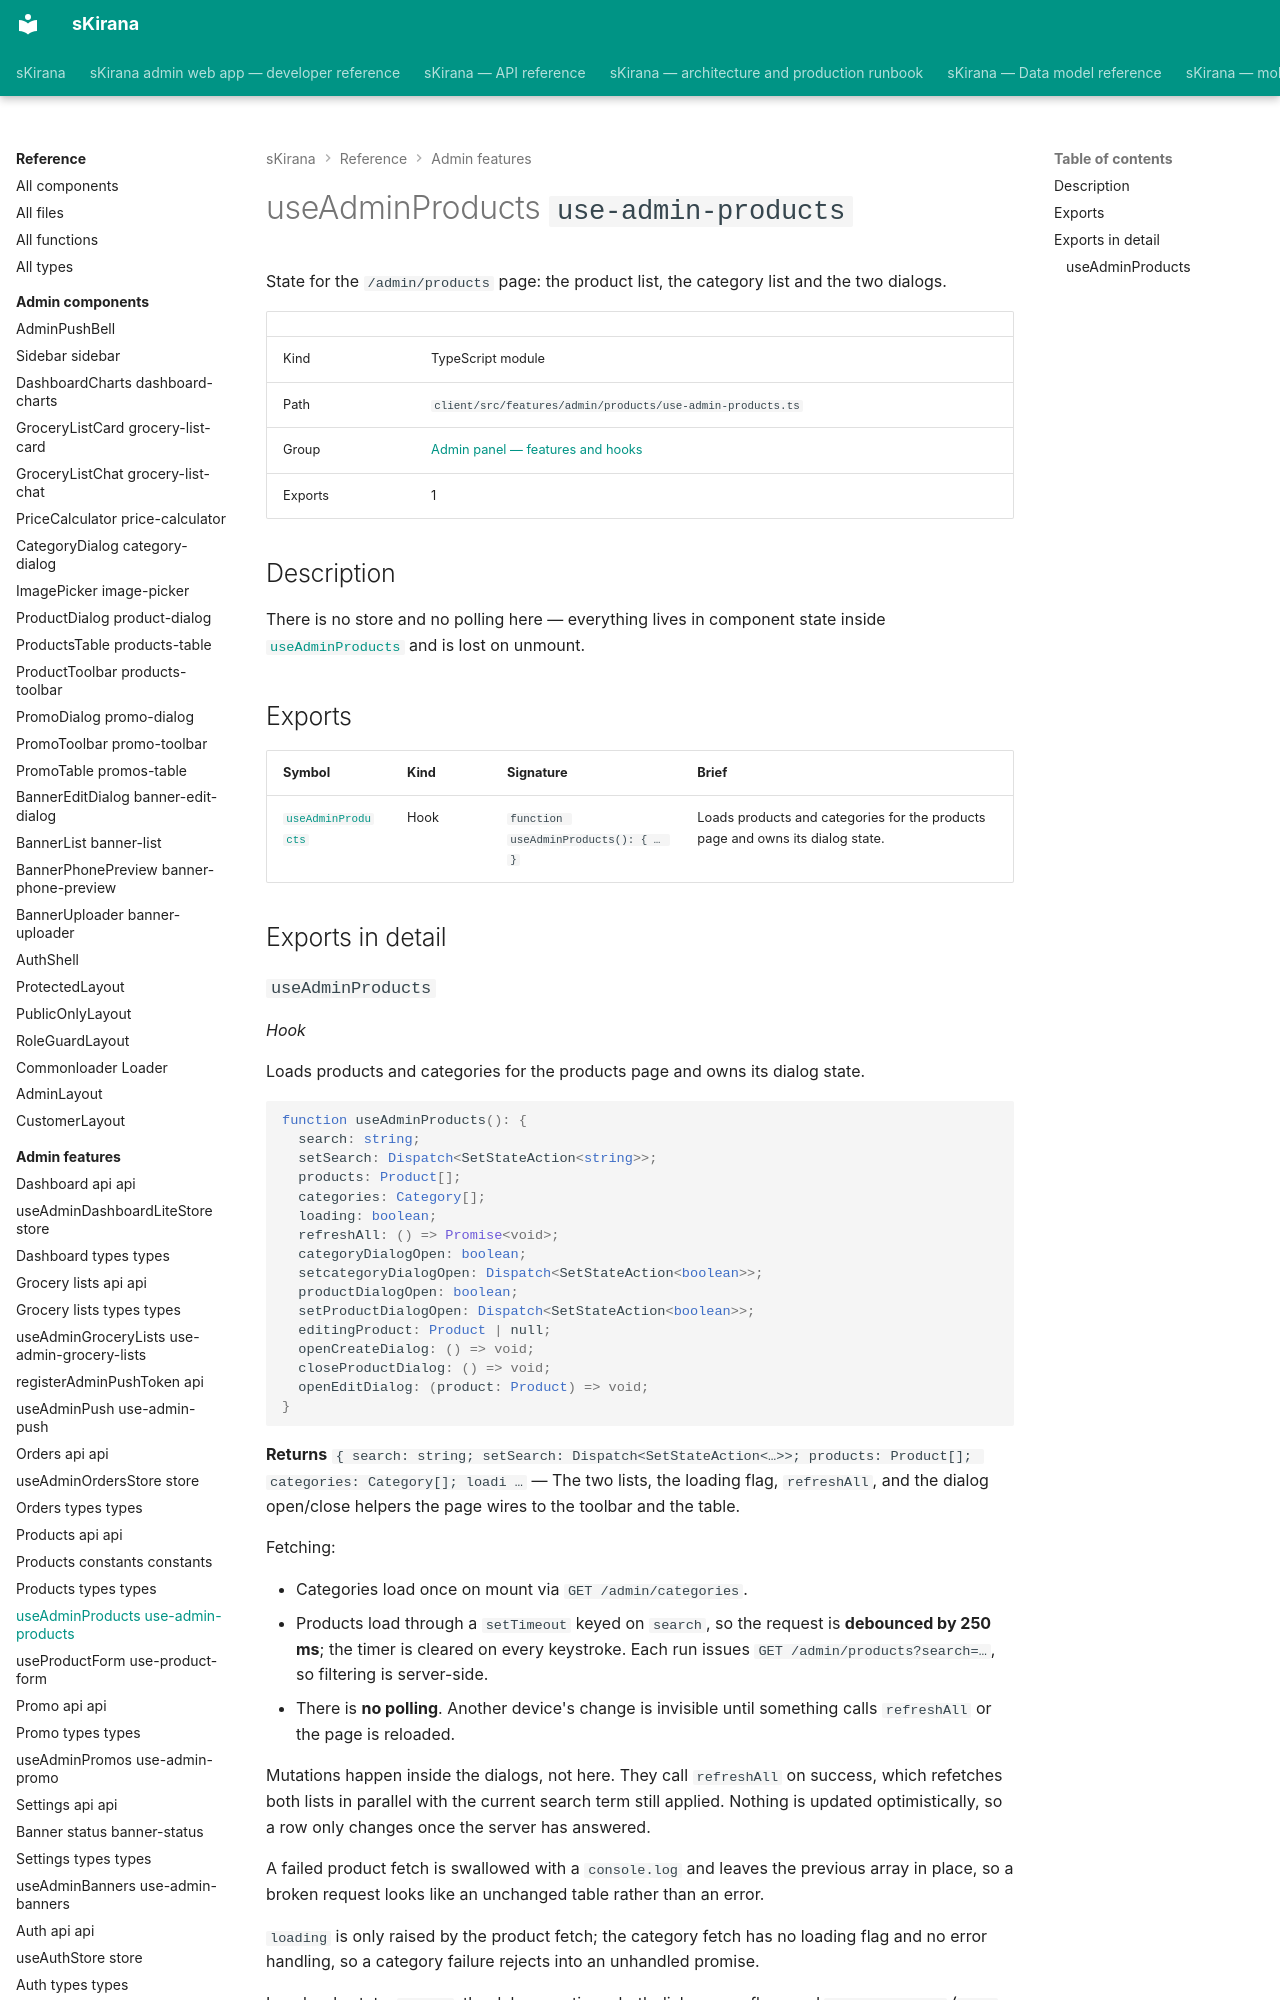

repository: shiv-anshu-gupta/TypeScriptProject · page: reference/admin-features/features-admin-products-use-admin-products/index.html · generator: mkdocs

# useAdminProducts `use-admin-products`

State for the `/admin/products` page: the product list, the category list and the two dialogs.

|  |  |
|---|---|
| Kind | TypeScript module |
| Path | `client/src/features/admin/products/use-admin-products.ts` |
| Group | [Admin panel — features and hooks](index.md) |
| Exports | 1 |

## Description

There is no store and no polling here — everything lives in component state
inside [`useAdminProducts`](#hook-use-admin-products) and is lost on unmount.

## Exports

| Symbol | Kind | Signature | Brief |
|---|---|---|---|
| [`useAdminProducts`](#hook-use-admin-products) | Hook | `function useAdminProducts(): { … }` | Loads products and categories for the products page and owns its dialog state. |

## Exports in detail
